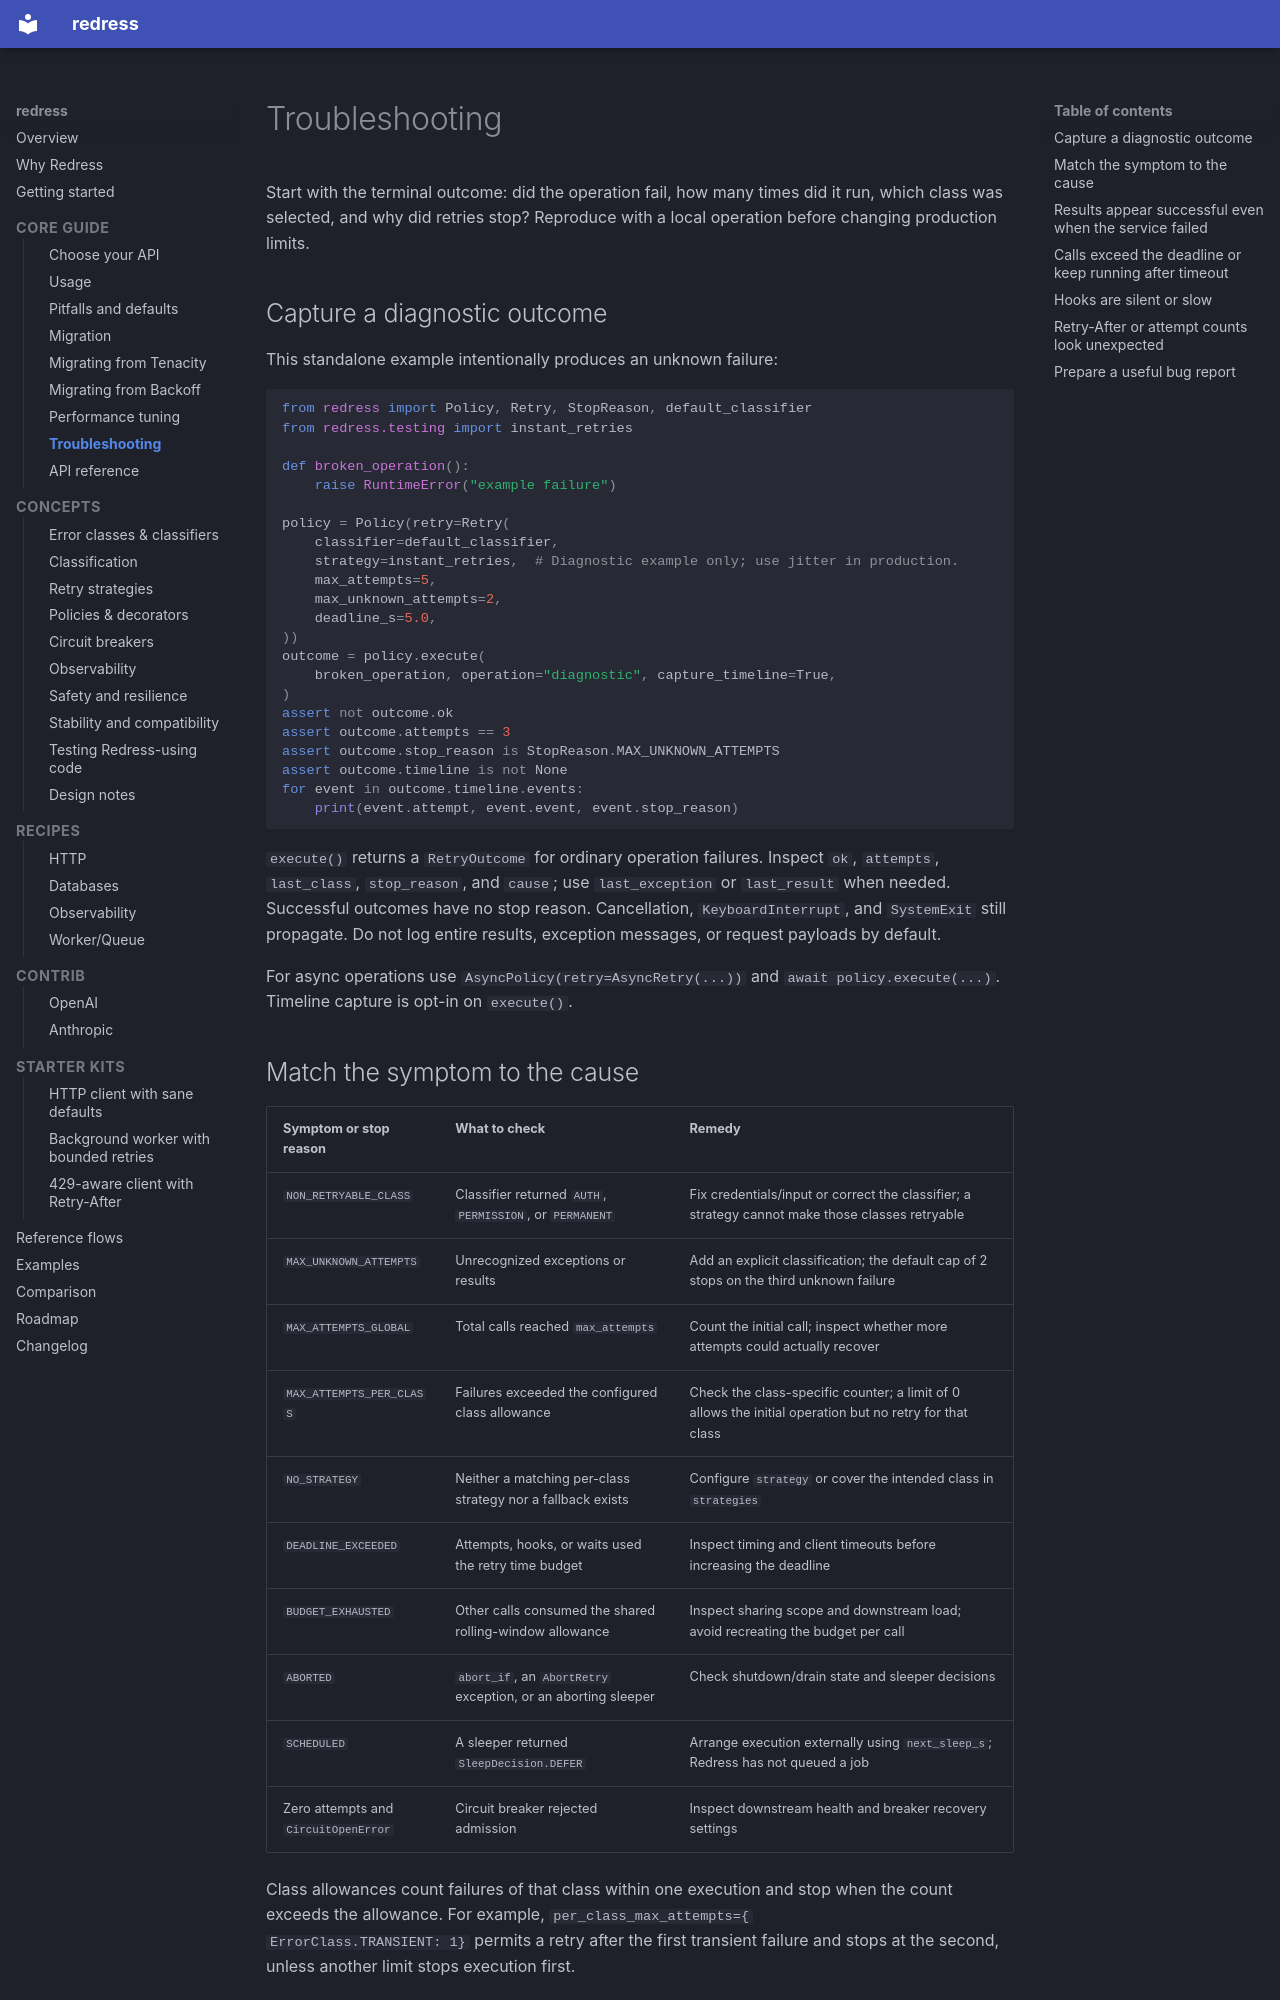

repository: aponysus/redress · page: troubleshooting/index.html · generator: mkdocs

# Troubleshooting

Start with the terminal outcome: did the operation fail, how many times did it
run, which class was selected, and why did retries stop? Reproduce with a local
operation before changing production limits.

## Capture a diagnostic outcome

This standalone example intentionally produces an unknown failure:

```python
from redress import Policy, Retry, StopReason, default_classifier
from redress.testing import instant_retries

def broken_operation():
    raise RuntimeError("example failure")

policy = Policy(retry=Retry(
    classifier=default_classifier,
    strategy=instant_retries,  # Diagnostic example only; use jitter in production.
    max_attempts=5,
    max_unknown_attempts=2,
    deadline_s=5.0,
))
outcome = policy.execute(
    broken_operation, operation="diagnostic", capture_timeline=True,
)
assert not outcome.ok
assert outcome.attempts == 3
assert outcome.stop_reason is StopReason.MAX_UNKNOWN_ATTEMPTS
assert outcome.timeline is not None
for event in outcome.timeline.events:
    print(event.attempt, event.event, event.stop_reason)
```

`execute()` returns a `RetryOutcome` for ordinary operation failures.
Inspect `ok`, `attempts`, `last_class`, `stop_reason`, and `cause`; use
`last_exception` or `last_result` when needed. Successful outcomes have no stop
reason. Cancellation, `KeyboardInterrupt`, and `SystemExit` still propagate.
Do not log entire results, exception messages, or request payloads by default.

For async operations use `AsyncPolicy(retry=AsyncRetry(...))` and
`await policy.execute(...)`. Timeline capture is opt-in on `execute()`.
